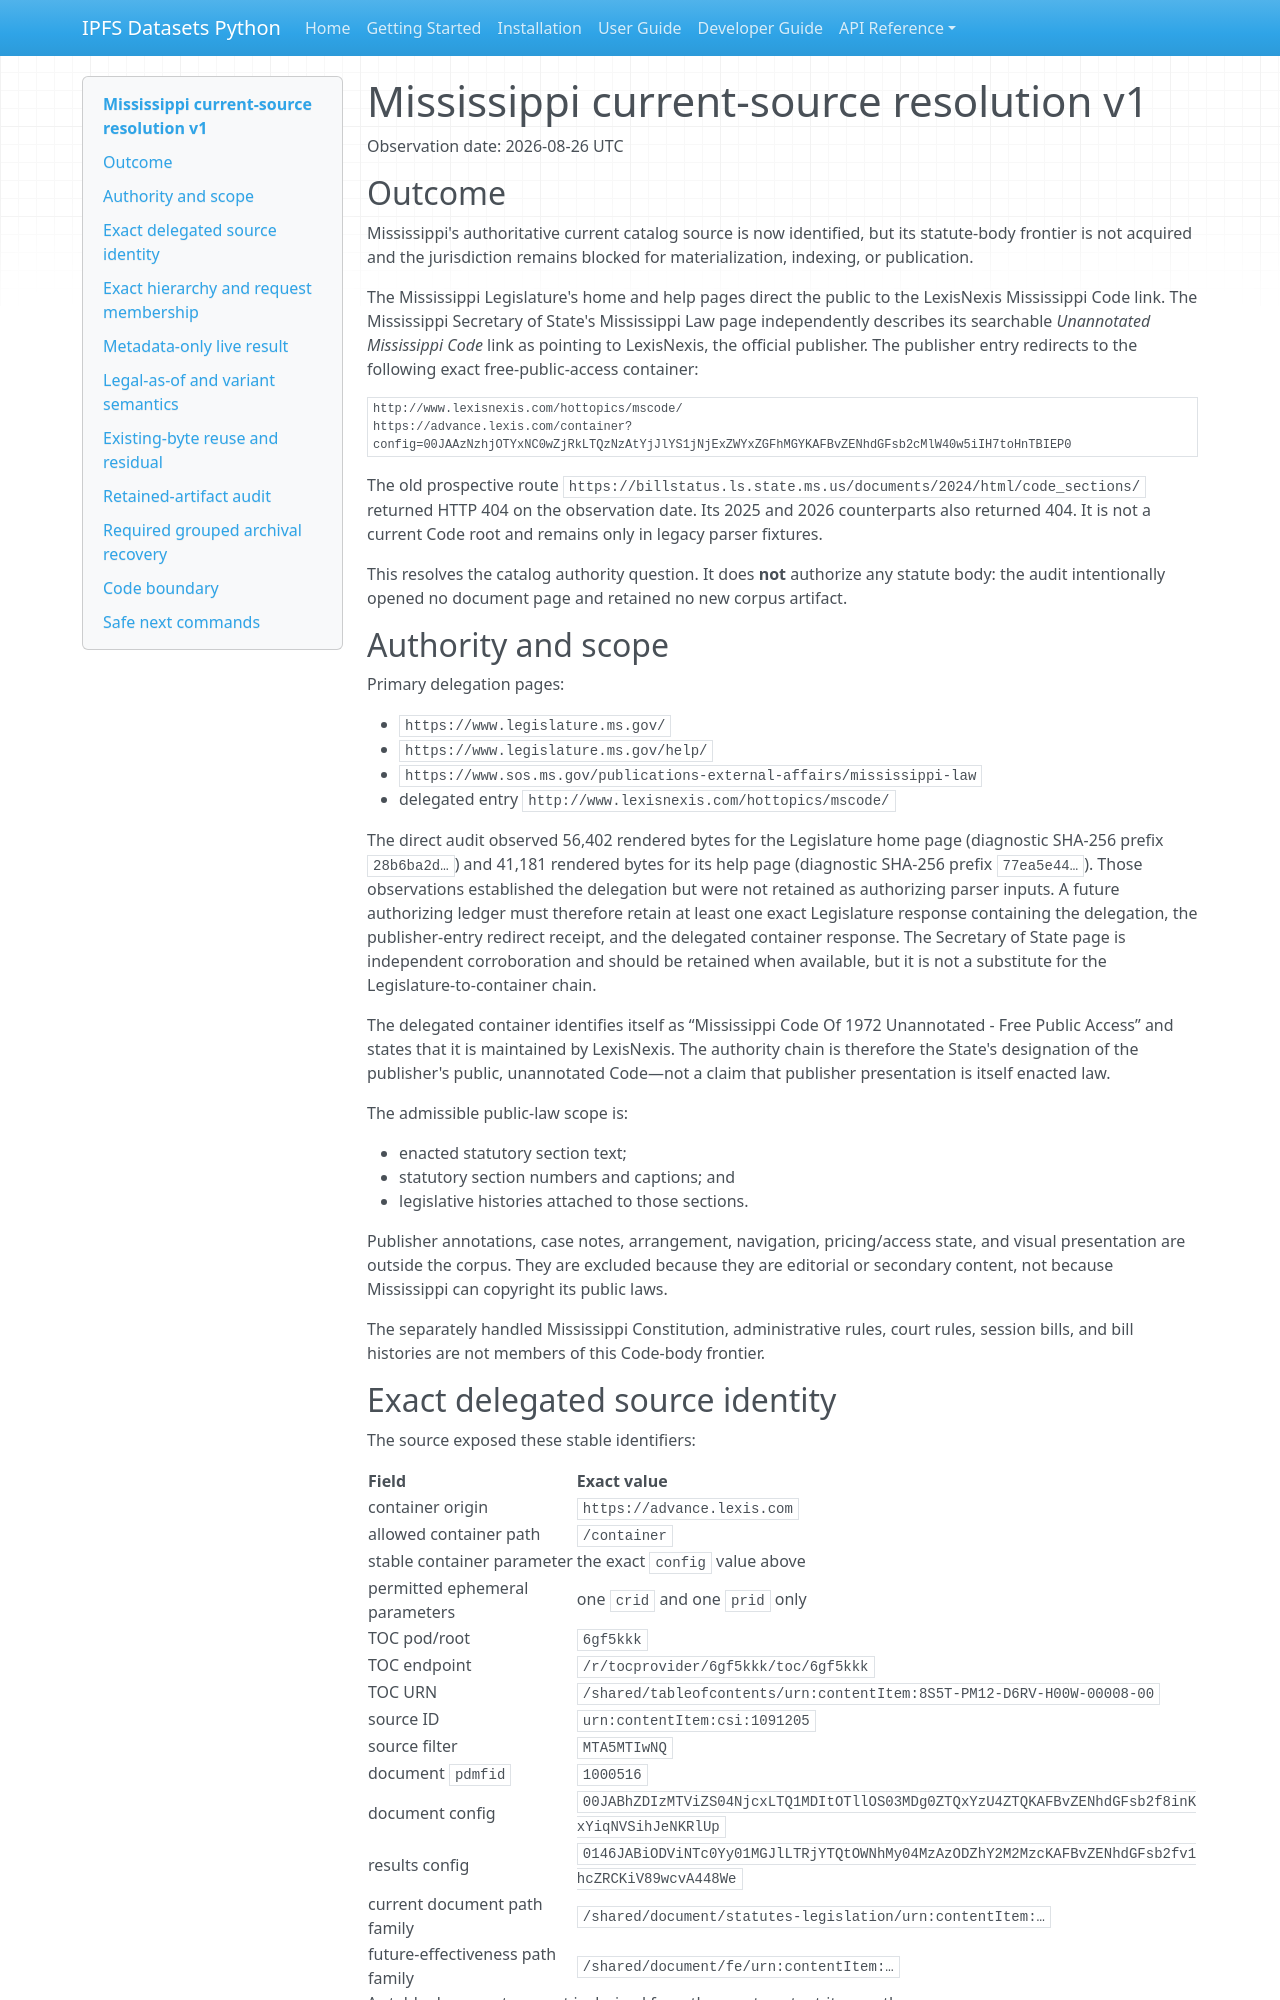

repository: endomorphosis/ipfs_datasets_py · page: reports/legal_corpora_reindex/mississippi_current_source_resolution_v1/index.html · generator: mkdocs

# Mississippi current-source resolution v1

Observation date: 2026-08-26 UTC

## Outcome

Mississippi's authoritative current catalog source is now identified, but its
statute-body frontier is not acquired and the jurisdiction remains blocked for
materialization, indexing, or publication.

The Mississippi Legislature's home and help pages direct the public to the
LexisNexis Mississippi Code link.  The Mississippi Secretary of State's
Mississippi Law page independently describes its searchable *Unannotated
Mississippi Code* link as pointing to LexisNexis, the official publisher.  The
publisher entry redirects to the following exact free-public-access container:

```text
http://www.lexisnexis.com/hottopics/mscode/
https://advance.lexis.com/container?config=00JAAzNzhjOTYxNC0wZjRkLTQzNzAtYjJlYS1jNjExZWYxZGFhMGYKAFBvZENhdGFsb2cMlW40w5iIH7toHnTBIEP0
```

The old prospective route
`https://billstatus.ls.state.ms.us/documents/2024/html/code_sections/`
returned HTTP 404 on the observation date.  Its 2025 and 2026 counterparts
also returned 404.  It is not a current Code root and remains only in legacy
parser fixtures.

This resolves the catalog authority question.  It does **not** authorize any
statute body: the audit intentionally opened no document page and retained no
new corpus artifact.

## Authority and scope

Primary delegation pages:

- `https://www.legislature.ms.gov/`
- `https://www.legislature.ms.gov/help/`
- `https://www.sos.ms.gov/publications-external-affairs/mississippi-law`
- delegated entry `http://www.lexisnexis.com/hottopics/mscode/`

The direct audit observed 56,402 rendered bytes for the Legislature home page
(diagnostic SHA-256 prefix `28b6ba2d…`) and 41,181 rendered bytes for its help
page (diagnostic SHA-256 prefix `77ea5e44…`).  Those observations established
the delegation but were not retained as authorizing parser inputs.  A future
authorizing ledger must therefore retain at least one exact Legislature
response containing the delegation, the publisher-entry redirect receipt, and
the delegated container response.  The Secretary of State page is independent
corroboration and should be retained when available, but it is not a substitute
for the Legislature-to-container chain.

The delegated container identifies itself as “Mississippi Code Of 1972
Unannotated - Free Public Access” and states that it is maintained by
LexisNexis.  The authority chain is therefore the State's designation of the
publisher's public, unannotated Code—not a claim that publisher presentation is
itself enacted law.

The admissible public-law scope is:

- enacted statutory section text;
- statutory section numbers and captions; and
- legislative histories attached to those sections.

Publisher annotations, case notes, arrangement, navigation, pricing/access
state, and visual presentation are outside the corpus.  They are excluded
because they are editorial or secondary content, not because Mississippi can
copyright its public laws.

The separately handled Mississippi Constitution, administrative rules, court
rules, session bills, and bill histories are not members of this Code-body
frontier.
